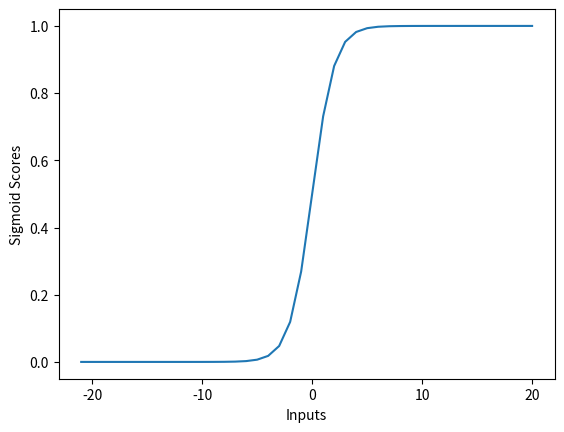

Generate this figure with matplotlib: (Note: this script raises an exception after producing the figure.)
'''
-----------------------------------------------
File Name: plots_softmax_sigmoid.py
Description: Draw softmax and sigmoid curve.
[redacted]
Date: 2021-04-23
-----------------------------------------------
'''

# Required Python Package
import numpy as np
import matplotlib.pyplot as plt

def sigmoid(inputs):
    """
    Calculate the sigmoid for the give inputs (array)
    :param inputs:
    :return:
    """
    sigmoid_scores = [1 / float(1 + np.exp(- x)) for x in inputs]
    return sigmoid_scores


sigmoid_inputs = [2, 3, 5, 6]
print("Sigmoid Function Output :: {}".format(sigmoid(sigmoid_inputs)))

def line_graph(x, y, x_title, y_title):
    """
    Draw line graph with x and y values
    :param x:
    :param y:
    :param x_title:
    :param y_title:
    :return:
    """
    plt.plot(x, y)
    plt.xlabel(x_title)
    plt.ylabel(y_title)
    plt.savefig("figures/sigmoid.png")
    plt.show()

graph_x = range(-21, 21)
graph_y = sigmoid(graph_x)

print("Graph X readings: {}".format(graph_x))
print("Graph Y readings: {}".format(graph_y))

line_graph(graph_x, graph_y, "Inputs", "Sigmoid Scores")


def softmax(inputs):
    """
    Calculate the softmax for the give inputs (array)
    :param inputs:
    :return:
    """
    return np.exp(inputs) / float(sum(np.exp(inputs)))


softmax_inputs = [2, 3, 5, 6]
print("Softmax Function Output :: {}".format(softmax(softmax_inputs)))


def line_graph(x, y, x_title, y_title):
    """
    Draw line graph with x and y values
    :param x:
    :param y:
    :param x_title:
    :param y_title:
    :return:
    """
    plt.plot(x, y)
    plt.xlabel(x_title)
    plt.ylabel(y_title)
    plt.savefig("figures/softmaxcurev.png")
    plt.show()


graph_x = range(-21, 21)
graph_y = softmax(graph_x)

print ("Graph X readings: {}".format(graph_x))
print ("Graph Y readings: {}".format(graph_y))

line_graph(graph_x, graph_y, "Inputs", "Softmax Scores")